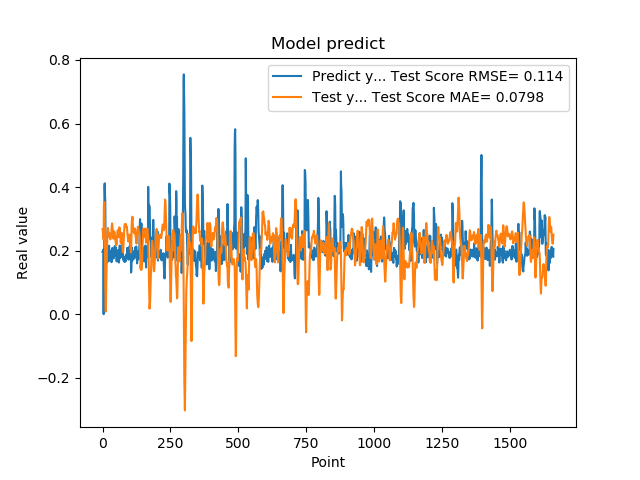

The table this chart was drawn from, first rows:
1.955727785830000398e-01, 2.674477978160136882e-01
1.954265981910000005e-01, 2.616632997315936349e-01
2.004670947789999880e-01, 2.506063614626650171e-01
2.029463946819999587e-01, 2.465018229812241946e-01
0.000000000000000000e+00, 2.352973516773178841e-01
1.862521618600000151e-01, 3.477465289057847797e-01
1.862153261900000301e-01, 3.523882587609813988e-01
4.038094580169999670e-01, 3.524003186759593897e-01
4.118085205549999461e-01, 3.020613328211252946e-01
3.743042349819999948e-01, 2.478685209493976527e-01
3.571429848669999685e-01, 8.891052934022301846e-02
2.572054266930000055e-01, 3.804475740962516561e-02
2.409307956699999753e-01, 8.182605292649892947e-03
2.253161966800000249e-01, 5.814537357132654183e-02
1.935185044999999937e-01, 1.080871596870352641e-01
1.787700653079999924e-01, 1.556817337201971685e-01
1.622045934200000150e-01, 1.986773535556048131e-01
1.761920750140000269e-01, 2.345547766026170322e-01
1.883655935530000325e-01, 2.572083460632151319e-01
1.861467957499999548e-01, 2.692878643161392138e-01
1.954913884399999968e-01, 2.714759527608013312e-01
1.954011768099999935e-01, 2.647365430345910986e-01
1.660518944260000185e-01, 2.499314508065662022e-01
1.907722949980000249e-01, 2.555752106323231909e-01
2.156041562559999625e-01, 2.549172768289686419e-01
1.898660957809999716e-01, 2.423212867383325031e-01
1.770474612709999895e-01, 2.439202761374705819e-01
2.001174986360000074e-01, 2.534306103094803309e-01
1.948629021640000125e-01, 2.385086807199982284e-01
1.922753006219999894e-01, 2.356636287235004124e-01
1.779100298880000042e-01, 2.444222656572808405e-01
1.810636967419999854e-01, 2.508372926565727856e-01
1.680064052340000114e-01, 2.491570466860277555e-01
1.635809391740000174e-01, 2.633386669141514203e-01
1.706920862200000111e-01, 2.768670437495861503e-01
1.916799396280000345e-01, 2.857688030456459471e-01
2.085516005749999957e-01, 2.792645342785717300e-01
2.058236002919999752e-01, 2.676475407402895135e-01
1.828240007160000513e-01, 2.516601228602453610e-01
1.857409924269999846e-01, 2.437284844529171157e-01
1.775099337099999841e-01, 2.374878757930693751e-01
1.752161234619999952e-01, 2.440924251882609364e-01
1.971126049759999999e-01, 2.576150286253569011e-01
1.845117062330000057e-01, 2.604352546981411609e-01
1.984785944219999987e-01, 2.592755272794939336e-01
2.143009155989999692e-01, 2.539127163383483321e-01
1.841159015890000139e-01, 2.387444468921565421e-01
2.104043960570000094e-01, 2.345856232915542461e-01
2.032361328599999739e-01, 2.297356638222016745e-01
2.088565975429999833e-01, 2.212827894260912809e-01
1.960448026660000231e-01, 2.161848932649323152e-01
1.900728046889999523e-01, 2.244960784642902885e-01
1.658952832220000062e-01, 2.219168005909905872e-01
1.872539073229999851e-01, 2.433501629574072733e-01
1.852532625200000171e-01, 2.496359794911265084e-01
1.799222826959999966e-01, 2.583317229463058529e-01
2.012764066460000223e-01, 2.645307655209295783e-01
1.978618204589999985e-01, 2.602394297681476232e-01
1.950792670250000027e-01, 2.455013687565096858e-01
1.711323857310000085e-01, 2.421332394740241256e-01
1.623787879939999901e-01, 2.500754656150209199e-01
... 1,599 more rows
